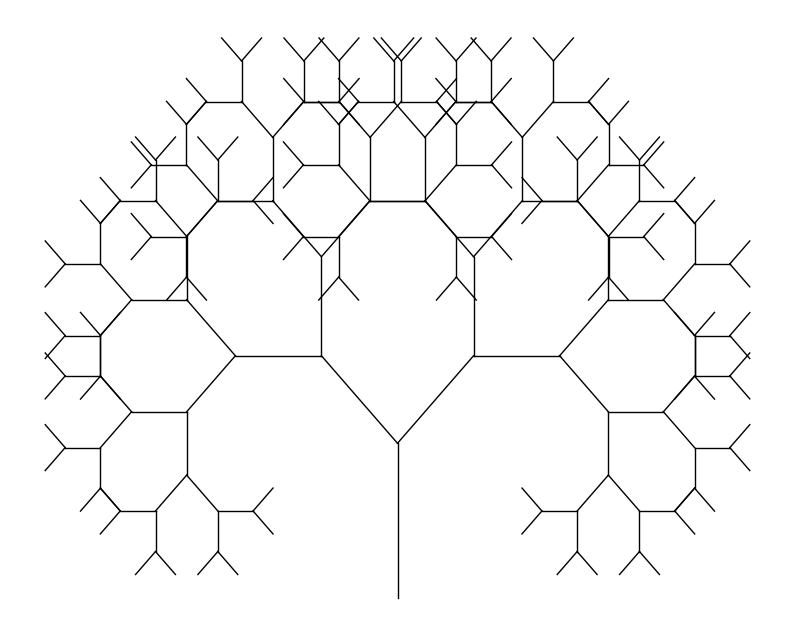

Generate this figure with matplotlib:
import matplotlib.pyplot as plt
import numpy as np

def draw_tree(x, y, angle, length, depth):


    if depth == 0:
        return
    
    # Розрахунок кінцевої точки поточної гілки
    x_end = x + np.cos(np.radians(angle)) * length
    y_end = y + np.sin(np.radians(angle)) * length

    # Малювання гілки
    plt.plot([x, x_end], [y, y_end], 'k-', lw=1)

    new_length = length * 0.8  

    # Рекурсивне малювання правої та лівої гілок
    draw_tree(x_end, y_end, angle - 45, new_length, depth - 1)
    draw_tree(x_end, y_end, angle + 45, new_length, depth - 1)

# Функція для виклику малювання дерева
def pythagoras_tree(depth):
    plt.figure(figsize=(10, 8))
    draw_tree(0, 0, 90, 100, depth)  
    plt.axis('off')  
    plt.show()

pythagoras_tree(8)
